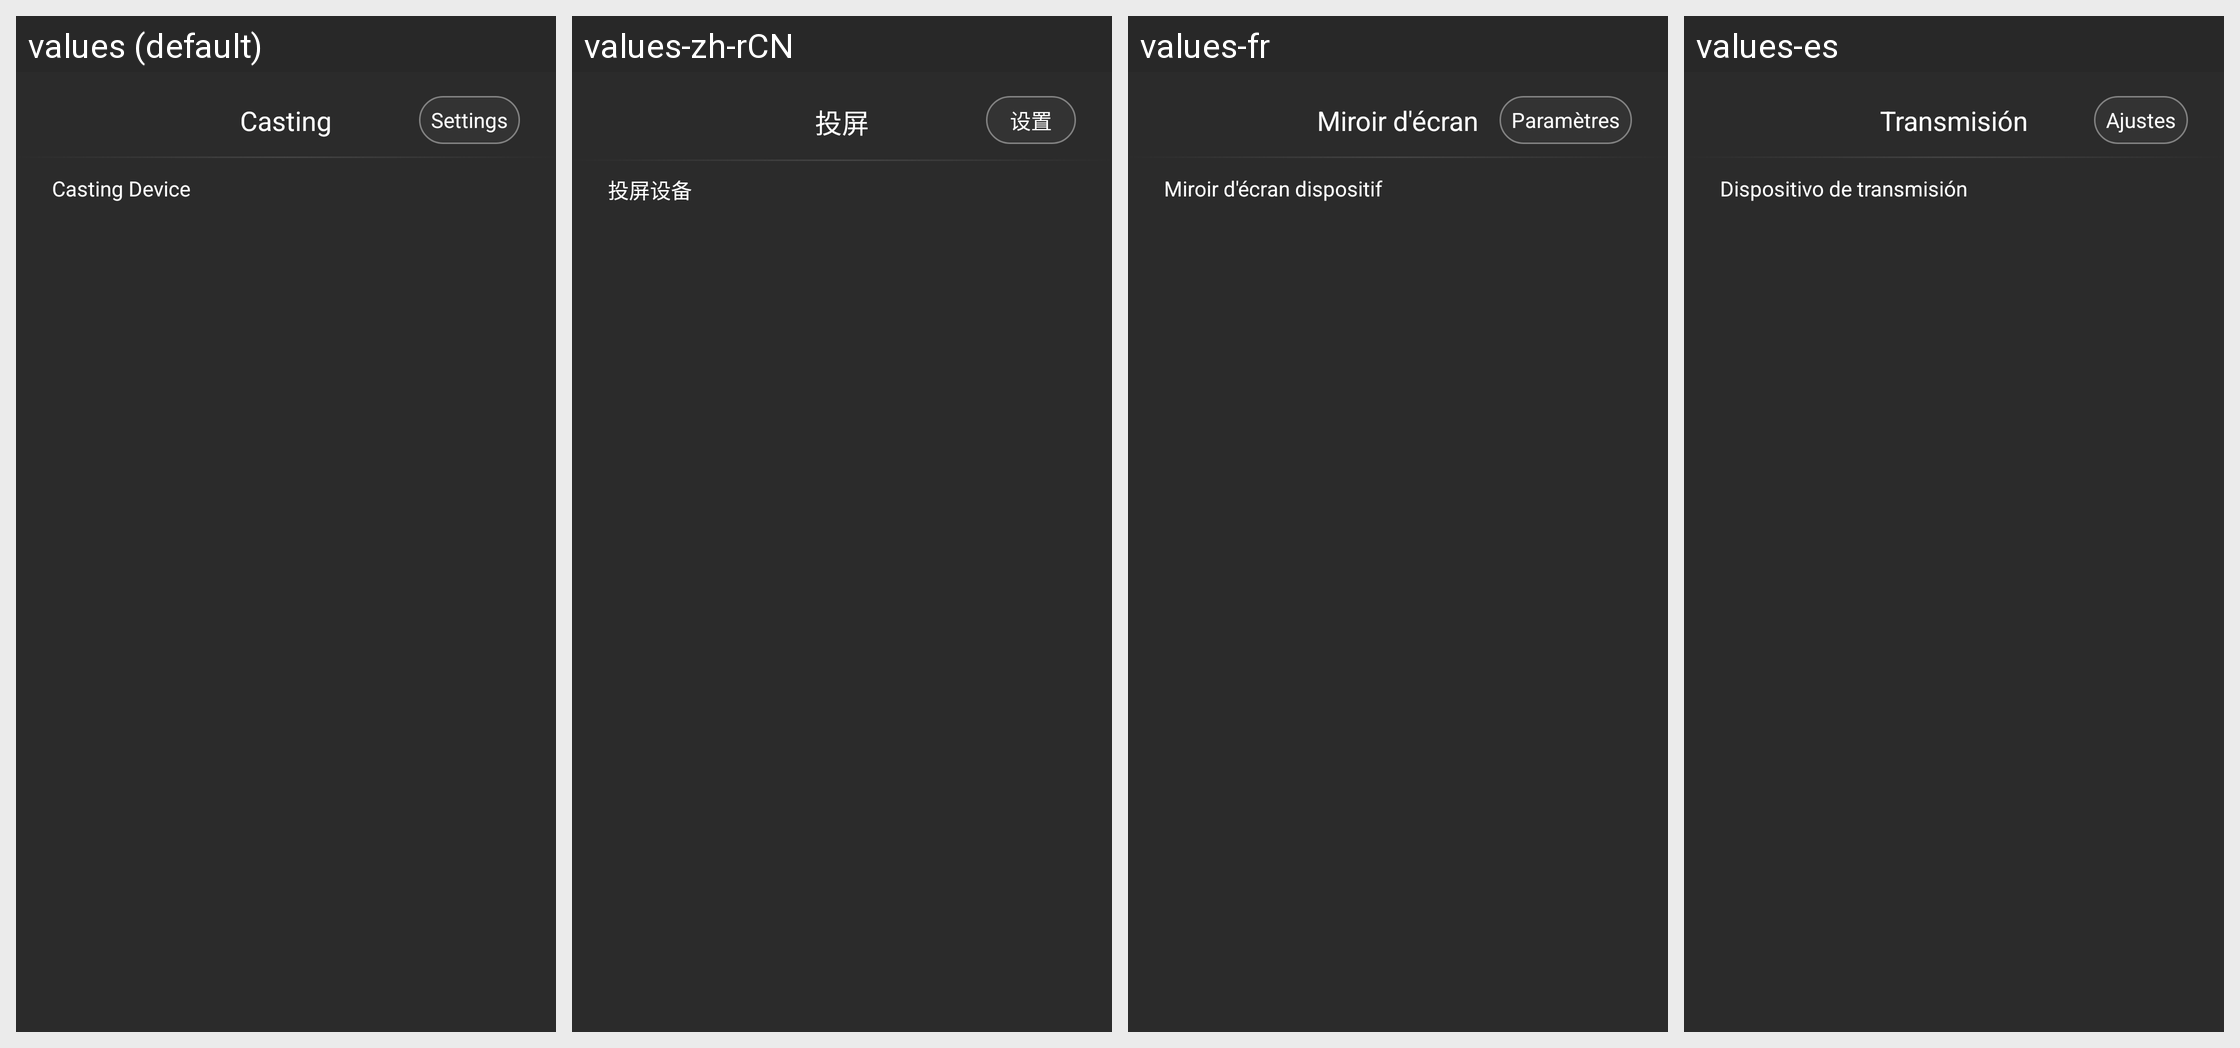

Here is an Android app screen in its default locale and in the app's own translations. Write out the translated-string differences for the strings that appear on this screen.
Android screen res/layout/activity_pc_view.xml rendered under 4 locales, left to right: values (default), values-zh-rCN, values-fr, values-es. Device: Nexus 5 (rendered at 1080×1920; each locale shown at half size, 540×960, under a caption strip naming it); theme AppTheme.
Other locales in the repository, not shown: values-de, values-it, values-ja, values-ko, values-pt, values-ru, values-tr, values-zh-rTW.
Strings drawn on this screen, with the default value and each locale's value (text and hints the layout hard-codes, and strings that could not be matched under every locale, appear in the picture but are not listed):

MirrorDevice
  values: Casting Device
  values-zh-rCN: 投屏设备
  values-fr: Miroir d'écran dispositif
  values-es: Dispositivo de transmisión

Mirror
  values: Casting
  values-zh-rCN: 投屏
  values-fr: Miroir d'écran
  values-es: Transmisión

Setting
  values: Settings
  values-zh-rCN: 设置
  values-fr: Paramètres
  values-es: Ajustes
